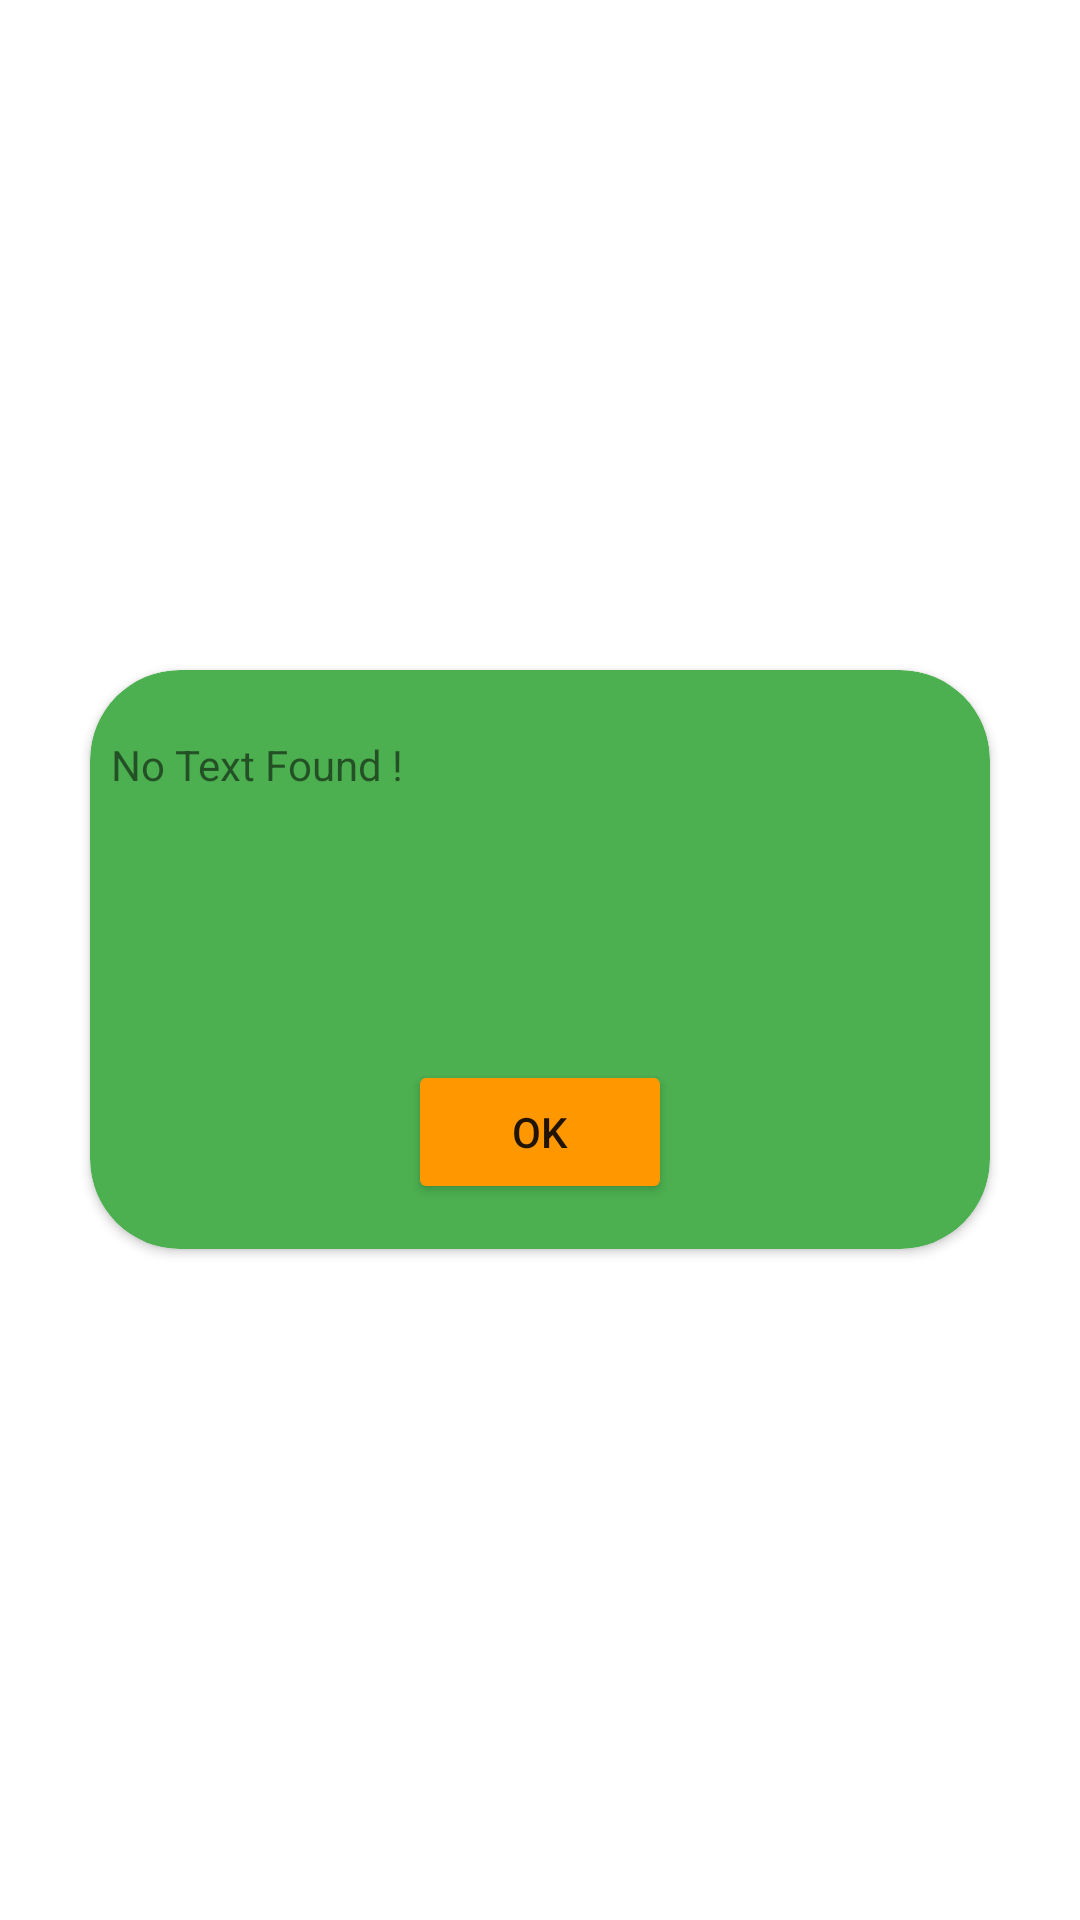

Android layout source for this screen:
<!-- AndroidManifest.xml: application theme Theme.QuanLyPhongTro_FREE -->
<!-- res/layout/dialog_show_note.xml -->
<?xml version="1.0" encoding="utf-8"?>
<LinearLayout android:gravity="center"
    xmlns:android="http://schemas.android.com/apk/res/android"
    android:layout_width="match_parent"
    android:layout_height="match_parent"
    xmlns:app="http://schemas.android.com/apk/res-auto">
    <androidx.cardview.widget.CardView
        app:cardCornerRadius="30dp"
        android:layout_width="300dp"
        android:backgroundTint="#4CAF50"
        android:layout_height="wrap_content">
        <LinearLayout
            android:layout_marginTop="15dp"
            android:layout_marginBottom="15dp"
            android:orientation="vertical"
            android:gravity="center"
            android:layout_width="match_parent"
            android:layout_height="wrap_content">


            <LinearLayout
                android:orientation="vertical"
                android:layout_width="match_parent"
                android:layout_height="wrap_content">
                <TextView
                    android:id="@+id/txtShowNote"
                    android:padding="7dp"
                    android:text="No Text Found !"
                    android:layout_width="match_parent"
                    android:layout_height="110dp"/>
            </LinearLayout>
            <LinearLayout
                android:layout_marginTop="5dp"
                android:gravity="center"
                android:layout_width="match_parent"
                android:layout_height="wrap_content">
                <Button
                    android:id="@+id/btnOKNote"
                    android:backgroundTint="#FF9800"
                    android:text="OK"
                    android:layout_width="wrap_content"
                    android:layout_height="wrap_content"/>

            </LinearLayout>
        </LinearLayout>

    </androidx.cardview.widget.CardView>
</LinearLayout>
<!-- resources referenced by this layout -->
<resources>
  <style name="Theme.QuanLyPhongTro_FREE" parent="Theme.MaterialComponents.DayNight.DarkActionBar">
          
          <item name="colorPrimary">@color/purple_500</item>
          <item name="colorPrimaryVariant">@color/purple_700</item>
          <item name="colorOnPrimary">@color/white</item>
          
          <item name="colorSecondary">@color/teal_200</item>
          <item name="colorSecondaryVariant">@color/teal_700</item>
          <item name="colorOnSecondary">@color/black</item>
          
          <item name="android:statusBarColor" tools:targetApi="l">?attr/colorPrimaryVariant</item>
          
      </style>
  <color name="purple_500">#FF6200EE</color>
  <color name="purple_700">#FF3700B3</color>
  <color name="white">#FFFFFFFF</color>
  <color name="teal_200">#FF03DAC5</color>
  <color name="teal_700">#FF018786</color>
  <color name="black">#FF000000</color>
</resources>
